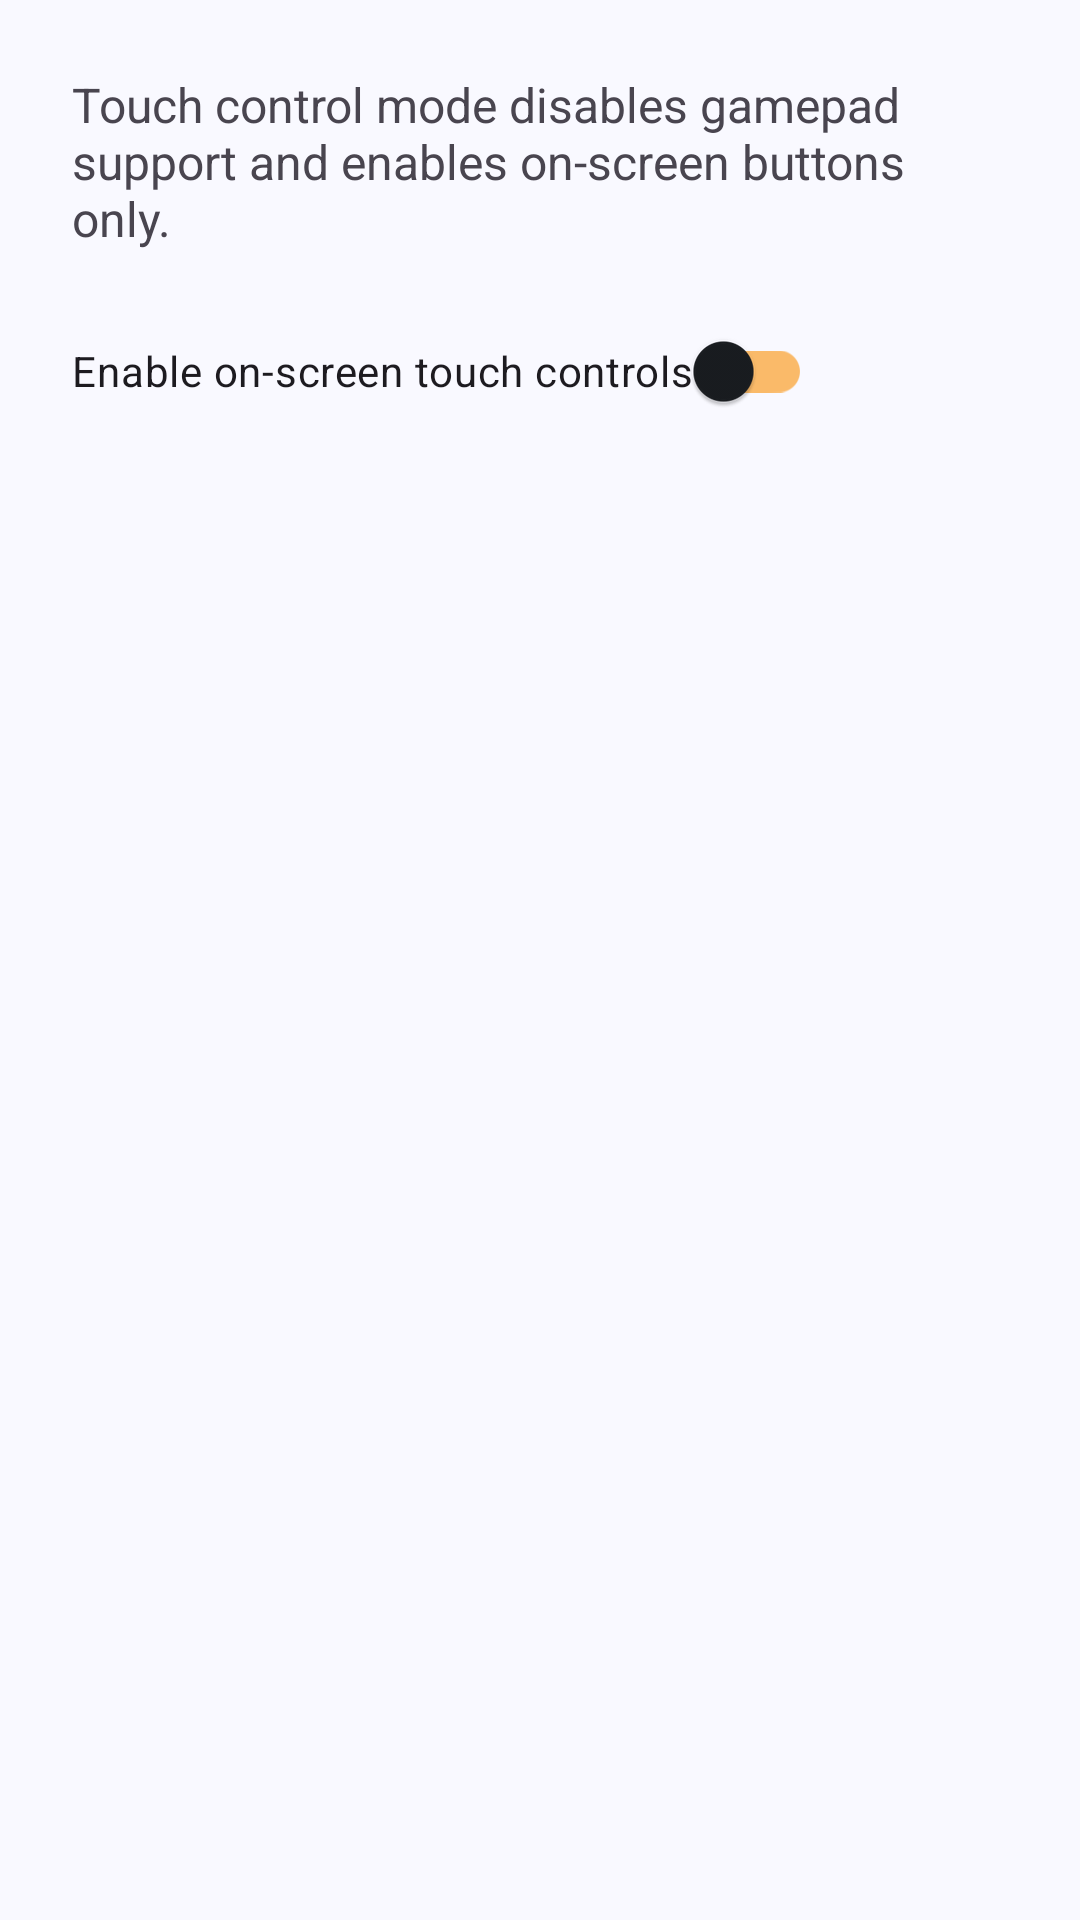

Reconstruct the res/layout file that produces this screen, plus the resources it refers to.
<!-- AndroidManifest.xml: application theme AppTheme -->
<!-- res/layout/fragment_touch_controls.xml -->
<?xml version="1.0" encoding="utf-8"?>
<LinearLayout xmlns:android="http://schemas.android.com/apk/res/android"
    android:layout_width="match_parent"
    android:layout_height="match_parent"
    android:orientation="vertical"
    android:padding="24dp">

    <TextView
        android:id="@+id/touchControlsDescription"
        android:layout_width="wrap_content"
        android:layout_height="wrap_content"
        android:text="@string/touch_controls_description"
        android:textSize="16sp"
        android:paddingBottom="16dp" />

    <androidx.appcompat.widget.SwitchCompat
        android:id="@+id/touchControlsSwitch"
        android:layout_width="wrap_content"
        android:layout_height="wrap_content"
        android:text="@string/touch_controls_switch_label" />
</LinearLayout>
<!-- resources referenced by this layout -->
<resources>
  <string name="touch_controls_description">Touch control mode disables gamepad support and enables on-screen buttons only.</string>
  <string name="touch_controls_switch_label">Enable on-screen touch controls</string>
  <color name="pz_orange">#faba69</color>
  <color name="md_theme_onPrimary">#FFFFFF</color>
  <color name="pz_orange_dark">#ae6013</color>
  <color name="md_theme_onPrimaryContainer">#284777</color>
  <color name="md_theme_secondary">#565F71</color>
  <color name="md_theme_onSecondary">#FFFFFF</color>
  <color name="md_theme_secondaryContainer">#DAE2F9</color>
  <color name="md_theme_onSecondaryContainer">#3E4759</color>
  <color name="md_theme_tertiary">#705575</color>
  <color name="md_theme_onTertiary">#FFFFFF</color>
  <color name="md_theme_tertiaryContainer">#FAD8FD</color>
  <color name="md_theme_onTertiaryContainer">#573E5C</color>
  <color name="md_theme_error">#BA1A1A</color>
  <color name="md_theme_onError">#FFFFFF</color>
  <color name="md_theme_errorContainer">#FFDAD6</color>
  <color name="md_theme_onErrorContainer">#93000A</color>
  <color name="md_theme_background">#F9F9FF</color>
  <color name="md_theme_onBackground">#191C20</color>
  <color name="md_theme_surface">#F9F9FF</color>
  <color name="md_theme_onSurface">#191C20</color>
  <color name="md_theme_surfaceVariant">#E0E2EC</color>
  <color name="md_theme_onSurfaceVariant">#44474E</color>
  <color name="md_theme_outlineVariant">#C4C6D0</color>
  <color name="md_theme_inverseSurface">#2E3036</color>
  <color name="md_theme_inverseOnSurface">#F0F0F7</color>
  <color name="md_theme_inversePrimary">#AAC7FF</color>
  <color name="md_theme_primaryFixed">#D6E3FF</color>
  <color name="md_theme_onPrimaryFixed">#001B3E</color>
  <color name="md_theme_primaryFixedDim">#AAC7FF</color>
  <color name="md_theme_onPrimaryFixedVariant">#284777</color>
  <color name="md_theme_secondaryFixed">#DAE2F9</color>
  <color name="md_theme_onSecondaryFixed">#131C2B</color>
  <color name="md_theme_secondaryFixedDim">#BEC6DC</color>
  <color name="md_theme_onSecondaryFixedVariant">#3E4759</color>
  <color name="md_theme_tertiaryFixed">#FAD8FD</color>
  <color name="md_theme_onTertiaryFixed">#28132E</color>
  <color name="md_theme_tertiaryFixedDim">#DDBCE0</color>
  <color name="md_theme_onTertiaryFixedVariant">#573E5C</color>
  <color name="md_theme_surfaceDim">#D9D9E0</color>
  <color name="md_theme_surfaceBright">#F9F9FF</color>
  <color name="md_theme_surfaceContainerLowest">#FFFFFF</color>
  <color name="md_theme_surfaceContainerLow">#F3F3FA</color>
  <color name="md_theme_surfaceContainer">#EDEDF4</color>
  <color name="md_theme_surfaceContainerHigh">#E7E8EE</color>
  <color name="md_theme_surfaceContainerHighest">#E2E2E9</color>
  <style name="AppTheme.Button" parent="Widget.Material3.Button">
          <item name="android:minWidth">0dp</item>
          <item name="android:paddingStart">24dp</item>
          <item name="android:paddingEnd">24dp</item>
      </style>
  <style name="AppTheme.NavigationView.ItemText" parent="TextAppearance.Material3.LabelLarge">
          <item name="android:textSize">13sp</item>
      </style>
  <style name="AppTheme.NavigationView.Overlay" parent="ThemeOverlay.Material3.NavigationView">
          <item name="listPreferredItemHeightSmall">40dp</item>
      </style>
</resources>
